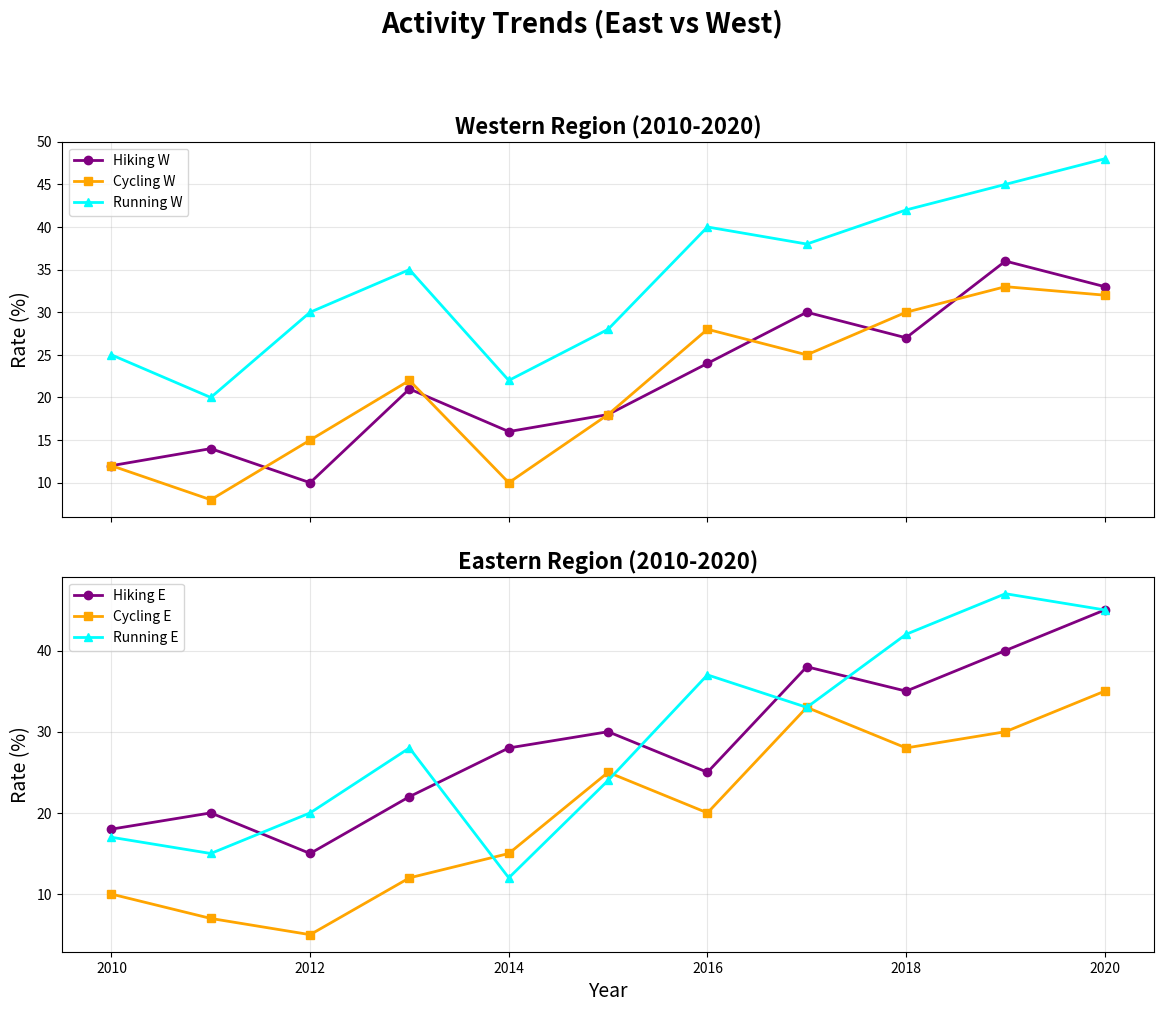

Here is the Python script that generated this plot:
import matplotlib.pyplot as plt
import numpy as np

years = np.arange(2010, 2021)

# Randomly altering the content within certain data groups while preserving the original dimensional structure.
hiking_east = [18, 20, 15, 22, 28, 30, 25, 38, 35, 40, 45]
hiking_west = [12, 14, 10, 21, 16, 18, 24, 30, 27, 36, 33]
cycling_east = [10, 7, 5, 12, 15, 25, 20, 33, 28, 30, 35]
cycling_west = [12, 8, 15, 22, 10, 18, 28, 25, 30, 33, 32]
running_east = [17, 15, 20, 28, 12, 24, 37, 33, 42, 47, 45]
running_west = [25, 20, 30, 35, 22, 28, 40, 38, 42, 45, 48]

fig, (ax1, ax2) = plt.subplots(2, 1, figsize=(12, 10), sharex=True)

ax1.plot(years, hiking_west, marker='o', color='purple', linestyle='-', linewidth=2,
         label='Hiking W')
ax1.plot(years, cycling_west, marker='s', color='orange', linestyle='-', linewidth=2,
         label='Cycling W')
ax1.plot(years, running_west, marker='^', color='cyan', linestyle='-', linewidth=2,
         label='Running W')
ax1.set_ylabel('Rate (%)', fontsize=14)
ax1.set_title('Western Region (2010-2020)', fontsize=16, weight='bold')
ax1.legend(loc='upper left')
ax1.grid(True, alpha=0.3)

ax2.plot(years, hiking_east, marker='o', color='purple', linestyle='-', linewidth=2,
         label='Hiking E')
ax2.plot(years, cycling_east, marker='s', color='orange', linestyle='-', linewidth=2,
         label='Cycling E')
ax2.plot(years, running_east, marker='^', color='cyan', linestyle='-', linewidth=2,
         label='Running E')
ax2.set_xlabel('Year', fontsize=14)
ax2.set_ylabel('Rate (%)', fontsize=14)
ax2.set_title('Eastern Region (2010-2020)', fontsize=16, weight='bold')
ax2.legend(loc='upper left')
ax2.grid(True, alpha=0.3)

plt.suptitle('Activity Trends (East vs West)', fontsize=20, weight='bold', y=1.02)
plt.tight_layout(pad=2.0)
plt.show()
